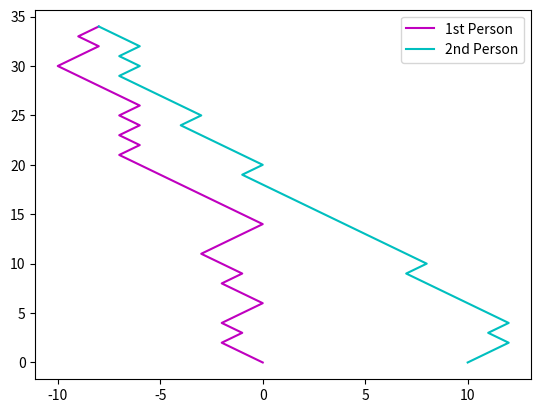

The matplotlib source for this figure:
import random
import matplotlib.pyplot as plt


def task2(prob_person1, prob_person2, position_person1, position_person2):
    x1 = list()
    x1.append(position_person1)
    x2 = list()
    x2.append(position_person2)

    # run loop until both people meet at a certain position in time.
    moves = 0
    while True:
        if x1[-1] == x2[-1]:
            print("It takes " + str(moves) +
                  " seconds for these two people to cross their paths.")
            break

        gen_random = random.random()
        if gen_random > prob_person1:
            x1.append(x1[-1] + 1)
        if gen_random < prob_person1:
            x1.append(x1[-1] - 1)
        gen_random = random.random()
        if gen_random > prob_person2:
            x2.append(x2[-1] + 1)
        if gen_random < prob_person2:
            x2.append(x2[-1] - 1)

        moves += 1

    y = list(range(moves + 1))

    plt.plot(x1, y, 'm-', label='1st Person')
    plt.plot(x2, y, 'c-', label='2nd Person')
    plt.legend()
    plt.show()


# First case
# Person 1 begins at 0 and person 2 begins at 10
# both have equal probability to move in either direction (left or right)
task2(0.5, 0.5, 0, 10)

# Second case
# Person 1 begins at 0 and person 2 begins at 10
# both people have a
#  tendency to favor movement in opposite directions (left or right)
# takes longer for them to cross paths
# task2(0.3, 0.7, 0, 10)
